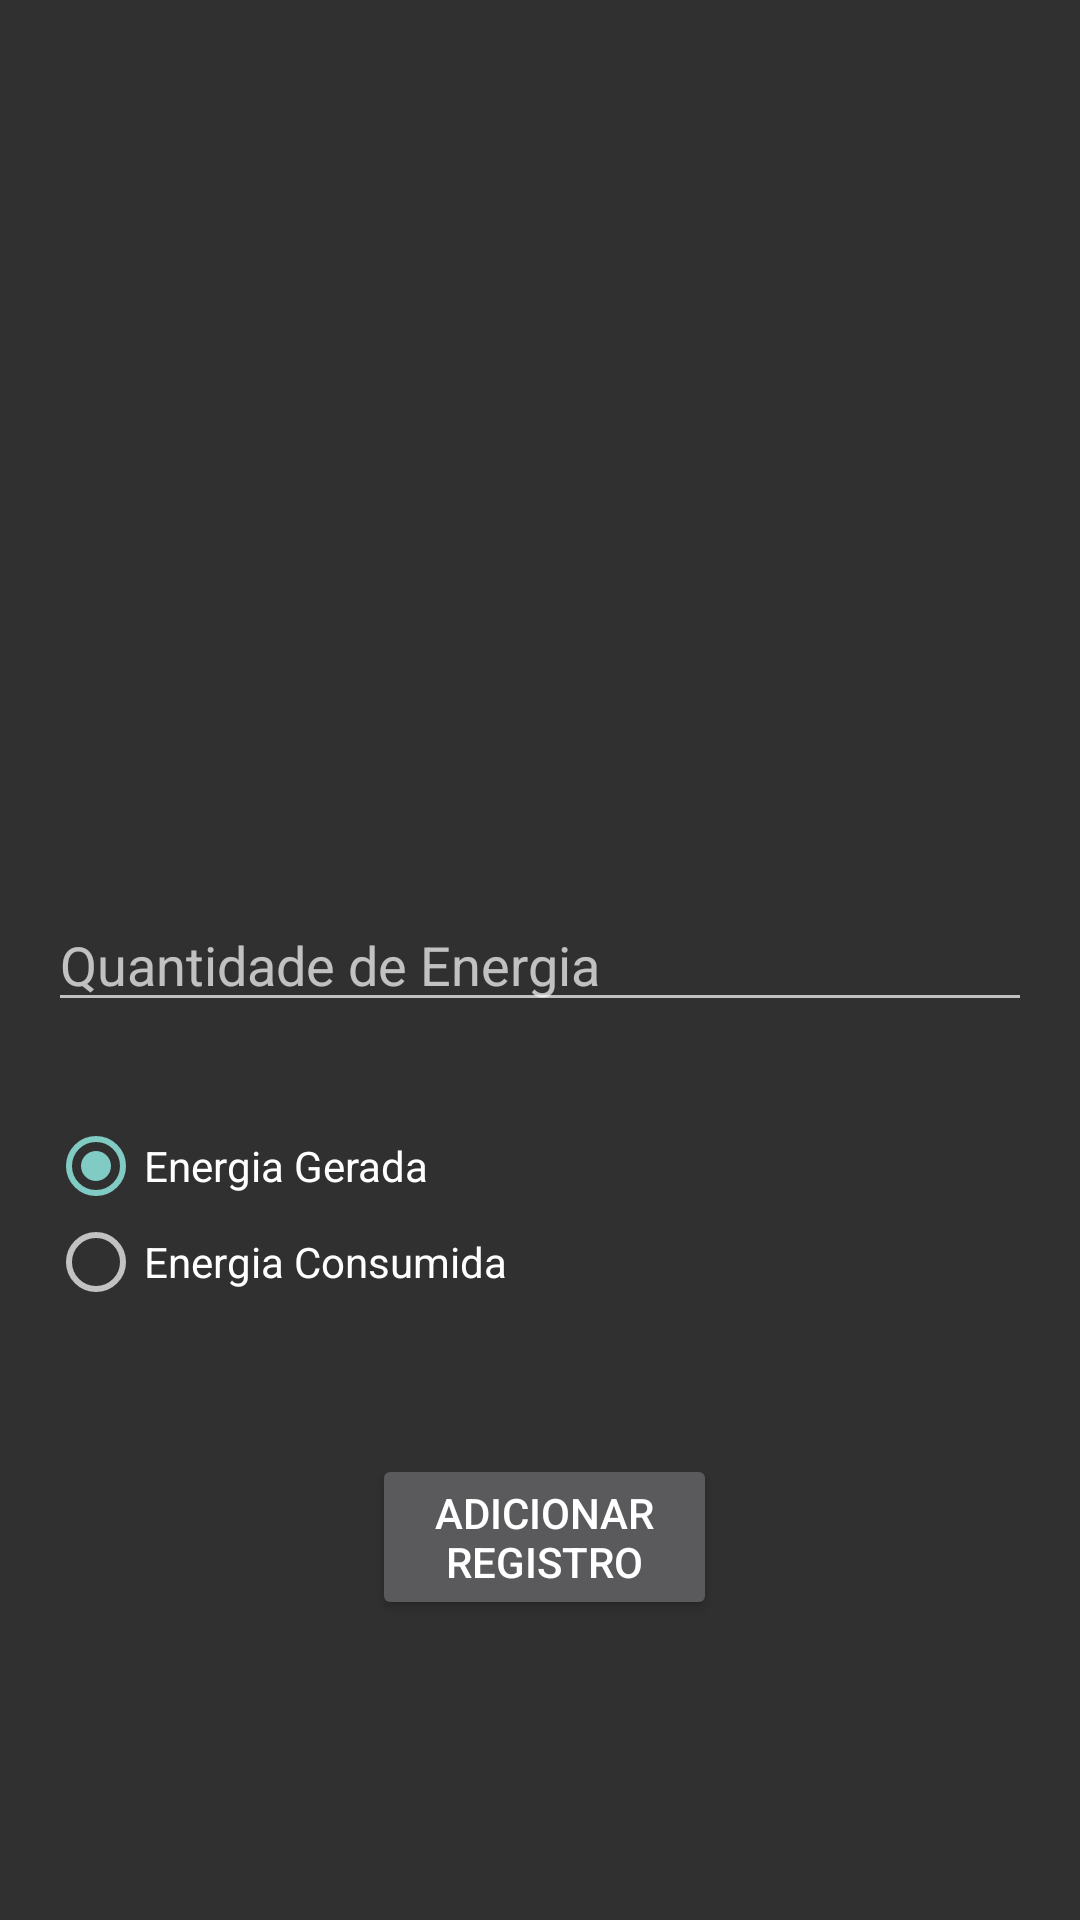

Produce the Android XML layout that renders to this screen, including the resource entries it uses.
<!-- AndroidManifest.xml: activity theme Theme.AppCompat -->
<!-- res/layout/activity_add_registro.xml -->
<RelativeLayout xmlns:android="http://schemas.android.com/apk/res/android"
    xmlns:tools="http://schemas.android.com/tools"
    android:layout_width="match_parent"
    android:layout_height="match_parent"
    tools:context=".AddRegistroActivity">

    <EditText
        android:id="@+id/quantidadeEditText"
        android:layout_width="match_parent"
        android:layout_height="wrap_content"
        android:hint="Quantidade de Energia"
        android:layout_centerVertical="true"
        android:layout_margin="16dp"/>

    <RadioGroup
        android:id="@+id/radioGroup"
        android:layout_width="match_parent"
        android:layout_height="wrap_content"
        android:layout_below="@id/quantidadeEditText"
        android:layout_marginLeft="16dp"
        android:layout_marginTop="16dp"
        android:layout_marginRight="16dp">

        <RadioButton
            android:id="@+id/geradaRadioButton"
            android:layout_width="wrap_content"
            android:layout_height="wrap_content"
            android:checked="true"
            android:text="Energia Gerada" />

        <RadioButton
            android:id="@+id/consumidaRadioButton"
            android:layout_width="wrap_content"
            android:layout_height="wrap_content"
            android:text="Energia Consumida" />
    </RadioGroup>

    <Button
        android:id="@+id/addButton"
        android:layout_width="wrap_content"
        android:layout_height="wrap_content"
        android:layout_below="@+id/radioGroup"
        android:layout_alignParentStart="true"
        android:layout_alignParentEnd="true"
        android:layout_marginStart="124dp"
        android:layout_marginTop="48dp"
        android:layout_marginEnd="121dp"
        android:text="Adicionar Registro" />
</RelativeLayout>
<!-- resources referenced by this layout -->
<resources>

</resources>
